The GitHub repository NYAM-Food-App/Machine-Learning contains a labelled image folder "dataset_split" with 17 categories: ayam, brokoli, ikan, kambing, kembang kol, kentang, kol, labu, mentimun, paprika, sapi, tahu, telur, tempe, tomat, udang, wortel. Examples follow, each with its label.

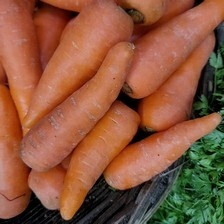
Label: wortel

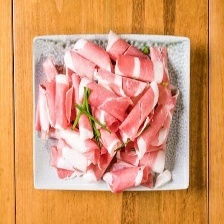
Label: sapi

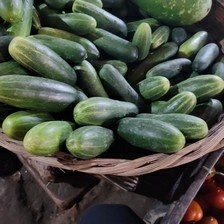
Label: mentimun

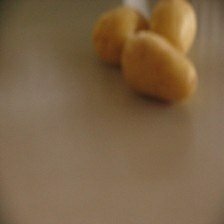
Label: kentang

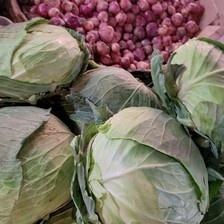
Label: kol

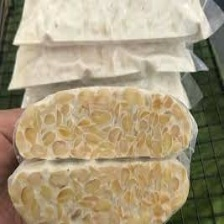
Label: tempe
